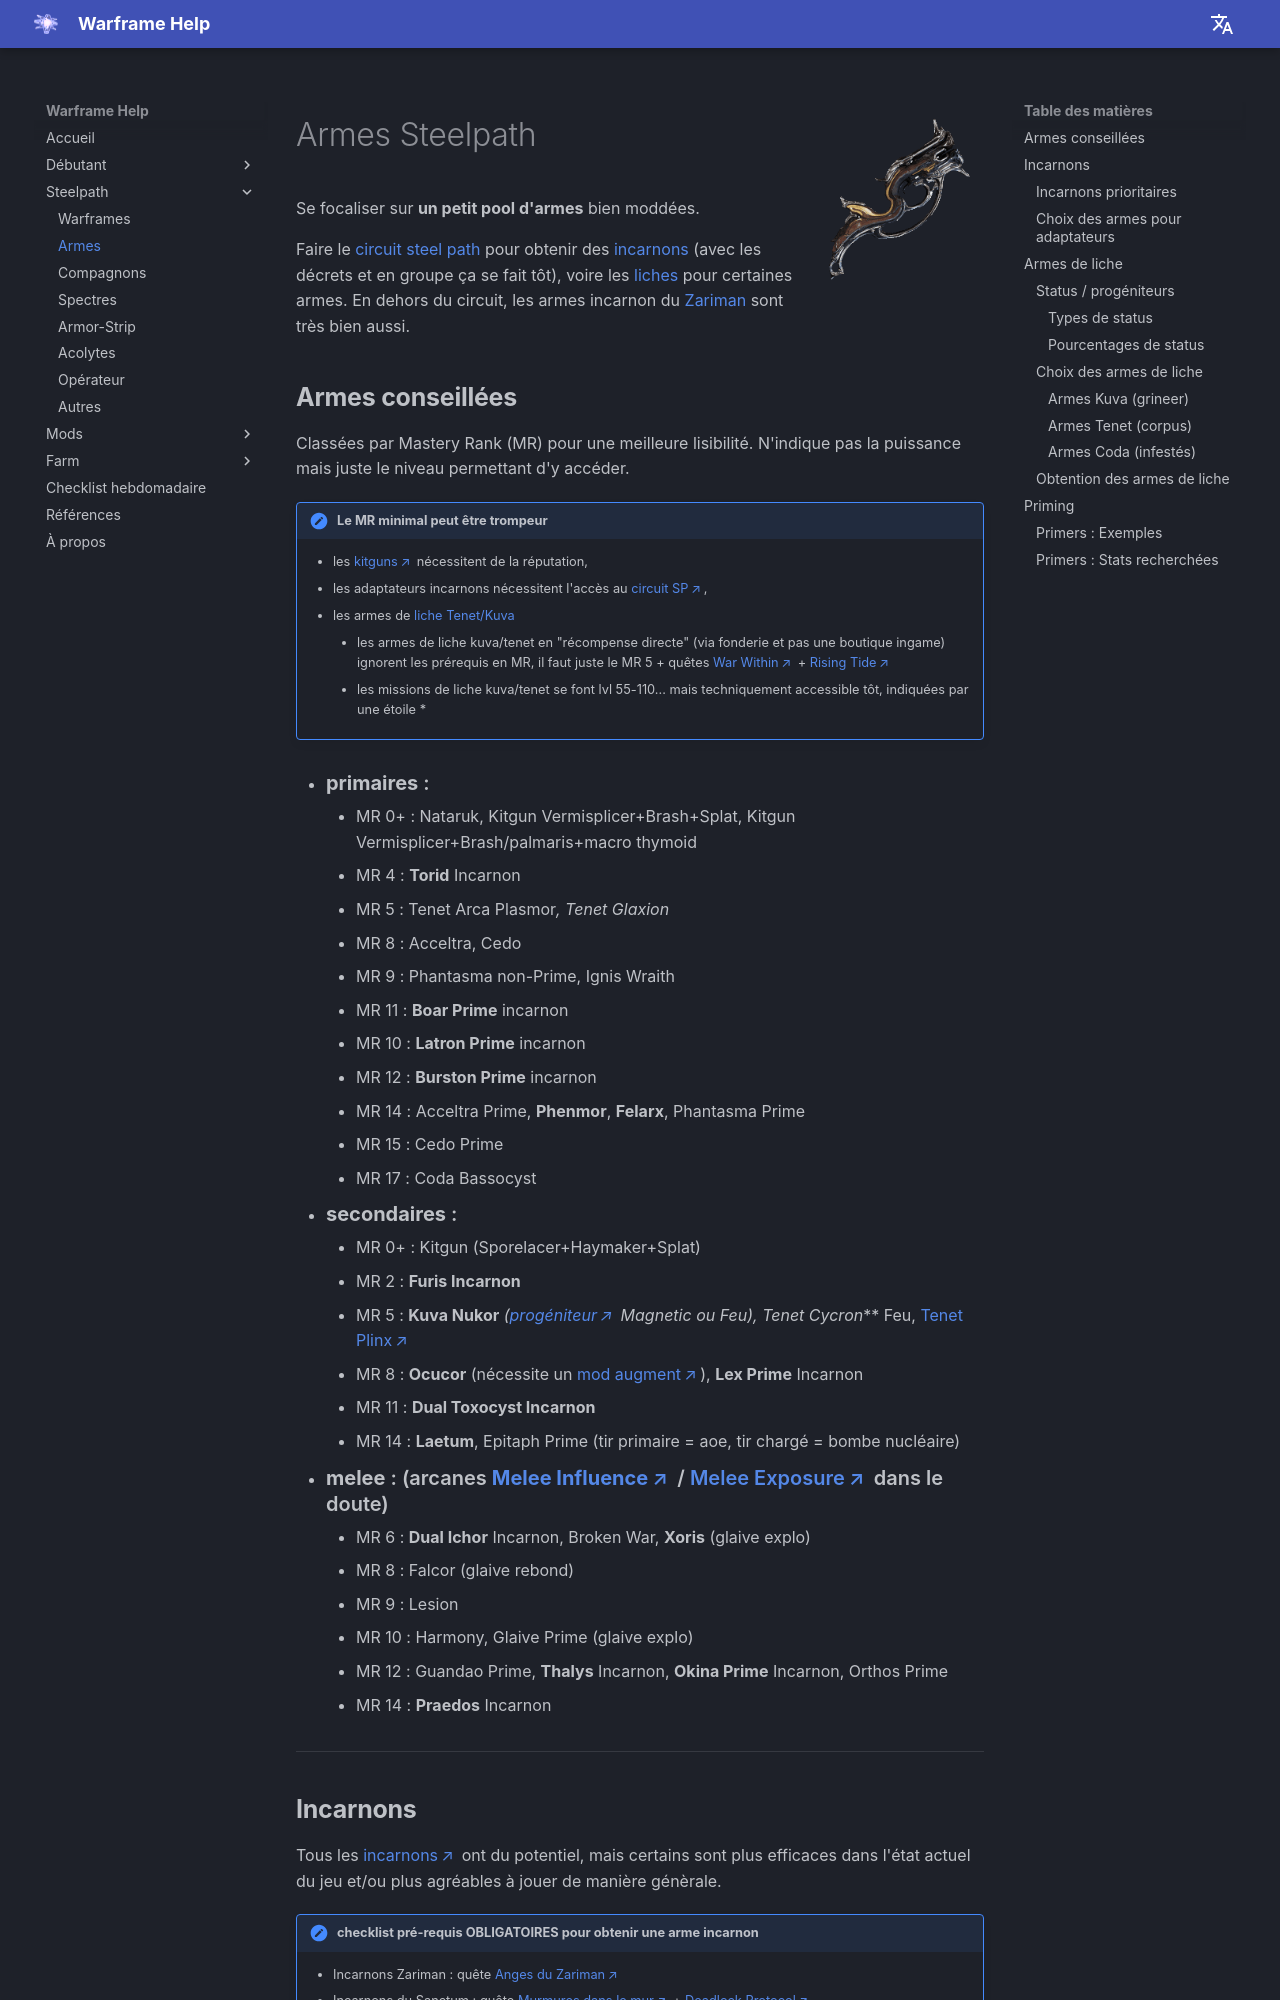

repository: mijkami/warframe_help · page: steelpath/weapons/index.html · generator: mkdocs

![Weapons](../assets/steelpath/Laetum.png){ width="170" align=right }

# Armes Steelpath

Se focaliser sur **un petit pool d'armes** bien moddées. 

Faire le [circuit steel path](../weekly-checklist.md/#joueurs-confirmes) pour obtenir des [incarnons](#incarnons) (avec les décrets et en groupe ça se fait tôt), voire les [liches](#choix-des-armes-de-liche) pour certaines armes. En dehors du circuit, les armes incarnon du [Zariman](../farm/syndicates.md/#syndicats-a-mini-hubs) sont très bien aussi.

## **Armes conseillées**
Classées par Mastery Rank (MR) pour une meilleure lisibilité. N'indique pas la puissance mais juste le niveau permettant d'y accéder.

!!! note "Le MR minimal peut être trompeur"

    - les [kitguns](https://wiki.warframe.com/w/Kitgun) nécessitent de la réputation, 
    - les adaptateurs incarnons nécessitent l'accès au [circuit SP](https://wiki.warframe.com/w/The_Circuit#The_Steel_Path_Circuit),
    - les armes de [liche Tenet/Kuva](#armes-de-liche) 
        - les armes de liche kuva/tenet en "récompense directe" (via fonderie et pas une boutique ingame) ignorent les prérequis en MR, il faut juste le MR 5 + quêtes [War Within](https://wiki.warframe.com/w/The_War_Within) + [Rising Tide](https://wiki.warframe.com/w/Rising_Tide)
        - les missions de liche kuva/tenet se font lvl 55-110... mais techniquement accessible tôt, indiquées par une étoile *

- **primaires** :
      - MR 0+ : Nataruk, Kitgun Vermisplicer+Brash+Splat, Kitgun Vermisplicer+Brash/palmaris+macro thymoid
      - MR 4 : **Torid** Incarnon
      - MR 5 : Tenet Arca Plasmor*, Tenet Glaxion*
      - MR 8 : Acceltra, Cedo
      - MR 9 : Phantasma non-Prime, Ignis Wraith
      - MR 11 : **Boar Prime** incarnon
      - MR 10 : **Latron Prime** incarnon
      - MR 12 : **Burston Prime** incarnon
      - MR 14 : Acceltra Prime, **Phenmor**, **Felarx**,  Phantasma Prime
      - MR 15 : Cedo Prime
      - MR 17 : Coda Bassocyst 
   
- **secondaires** :
      - MR 0+ : Kitgun (Sporelacer+Haymaker+Splat)
      - MR 2 : **Furis Incarnon**
      - MR 5 : **Kuva Nukor*** ([progéniteur](https://wiki.warframe.com/w/Adversary_System/Progenitor) Magnetic ou Feu), **Tenet Cycron*** Feu, [Tenet Plinx](https://www.youtube.com/watch?v=XJgcrOOc7P0)
      - MR 8 :  **Ocucor** (nécessite un [mod augment](https://wiki.warframe.com/w/Sentient_Surge)), **Lex Prime** Incarnon
      - MR 11 : **Dual Toxocyst Incarnon**
      - MR 14 : **Laetum**, Epitaph Prime (tir primaire = aoe, tir chargé = bombe nucléaire)
   
- **melee** : (arcanes [**Melee Influence**](https://wiki.warframe.com/w/Melee_Influence) / [Melee Exposure](https://wiki.warframe.com/w/Melee_Exposure) dans le doute)
      - MR 6 : **Dual Ichor** Incarnon, Broken War, **Xoris** (glaive explo)
      - MR 8 : Falcor (glaive rebond)
      - MR 9 : Lesion
      - MR 10 : Harmony, Glaive Prime (glaive explo)
      - MR 12 : Guandao Prime, **Thalys** Incarnon, **Okina Prime** Incarnon, Orthos Prime
      - MR 14 : **Praedos** Incarnon

-------------


## **Incarnons**
Tous les [incarnons](https://wiki.warframe.com/w/Incarnon) ont du potentiel, mais certains sont plus efficaces dans l'état actuel du jeu et/ou plus agréables à jouer de manière génèrale.

!!! note "checklist pré-requis OBLIGATOIRES pour obtenir une arme incarnon"
    - Incarnons Zariman : quête [Anges du Zariman](https://wiki.warframe.com/w/Angels_of_the_Zariman)
    - Incarnons du Sanctum : quête [Murmures dans le mur](https://wiki.warframe.com/w/Whispers_in_the_Walls) + [Deadlock Protocol](https://wiki.warframe.com/w/The_Deadlock_Protocol)
    - Incarnons de Duviri : quête [Paradoxe de Duviri](https://wiki.warframe.com/w/The_Duviri_Paradox) + [SteelPath](https://wiki.warframe.com/w/The_Steel_Path)

### **Incarnons prioritaires**
Dans le doute, opter pour les incarnons suivants :

- **natifs** (sans adaptateur) :
      - **primaires** / **secondaires** du Zariman:  Felarx, Phenmor, Laetum
      - **mêlée** :
         - Zariman : Praedos (surtout pour la vitesse, DPS OK), Innodem (correct)
         - Duviri : Thalys (bonne range / combo Influence)
- **adaptateurs** dans le [circuit Duviri Steel Path](https://wiki.warframe.com/w/The_Circuit#The_Steel_Path_Circuit) (tip circuit SP : récupérer une arme (mêlée prio) avec condition overload ou galvanized shot/aptitude et prendre des décrets de dmg élémentaire) :
      - primaires / secondaires : Torid, Dual toxocyst, Furis, Burston, Boar, Lex Prime
      - mếlée : Dual Ichor, Okina Prime, Nami Solo, Hate, Bo Prime, Magistar

??? note "Circuit SP : Armes incarnon prioritaires par rotation hebdo"

      - semaine 1 : Lato, Paris
      - semaine 2 : Boar, Angstrum
      - semaine 3 : Furis, Latron, Strun, Bo
      - semaine 4 : Magistar, Lex, Boltor
      - semaine 5 : Torid, Dual Toxocyst, Dual Ichor, Miter
      - semaine 6 : Burston, Nami Solo, Vasto
      - semaine 7 : Hate, Dread
      - semaine 8 : Okina, Dera, Sybaris, Sicarus

### **Choix des armes pour adaptateurs**
Les adaptateurs sont compatibles avec plusieurs armes, les bonus sont légèrement différents selon les armes. Se référer aux pages respectives des armes via le [détail des incarnons](https://wiki.warframe.com/w/Incarnon)

!!! note "Adaptateurs primaires"

      - _prime_ : Boar, Boltor, Braton, Gorgon, Latron, Paris, Strun, Sybaris 
      - _vandal_ : Dera
      - _prisma_ : Gorgon
      - _pas le choix_ : Dread, Miter, Torid

!!! note "Adaptateurs secondaires"

      - _prime_ : Bronco, Lato (fondateur), Lex, Sicarus, Vasto, Zylok
      - _normal_ (non mk-1) : Furis
      - _prisma_ : Angstrum 
      - _synoid_ : Gammacor
      - _vandal_ : Lato
      - _pas le choix_ : Atomos, Cestra, Despair, Dual Toxocyst

!!! note "Adaptateurs mếlée"

      - _prime_ : Bo, Okina, Skana (fondateur)
      - _normal_ : Magistar (pas le sancti)
      - _wraith_ : Furax 
      - _prisma_ : Skana
      - _pas le choix_ : Ack & Brunt, Anku, Ceramic Dagger, Dual ichor, Hate,  Nami Solo, Sibear

-------------
